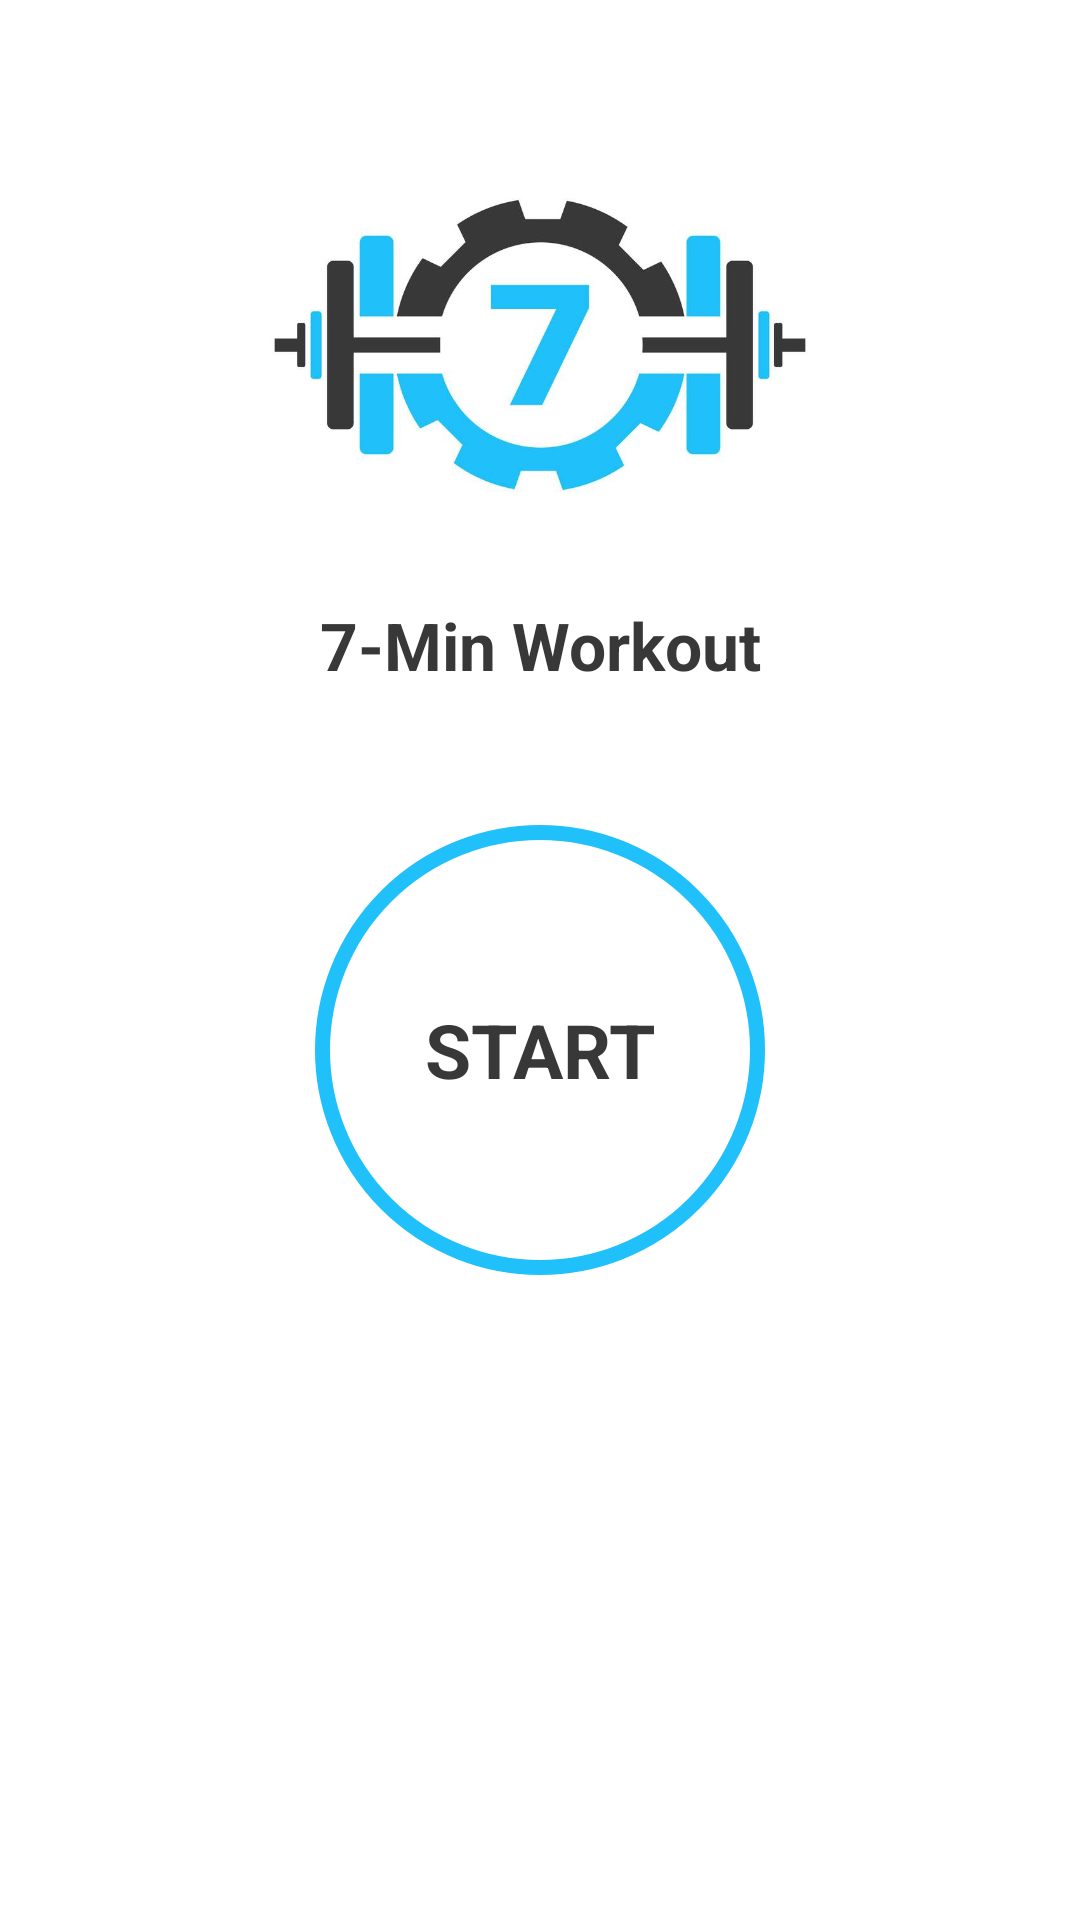

Layout XML and referenced resources for this Android screen:
<!-- AndroidManifest.xml: application theme Theme.7MinWorkout -->
<!-- res/layout/activity_main.xml -->
<?xml version="1.0" encoding="utf-8"?>
<androidx.constraintlayout.widget.ConstraintLayout xmlns:android="http://schemas.android.com/apk/res/android"
    xmlns:app="http://schemas.android.com/apk/res-auto"
    xmlns:tools="http://schemas.android.com/tools"
    android:layout_width="match_parent"
    android:layout_height="match_parent"
    android:padding="@dimen/main_screen_main_layout_padding"
    tools:context=".MainActivity">


   <ImageView
       android:id="@+id/iv7Min"
       app:layout_constraintTop_toTopOf="parent"
       android:src="@drawable/img_main_activity"
       android:adjustViewBounds="true"
       android:contentDescription="@string/start_image"
       app:layout_constraintTop_toBottomOf="@+id/flStart"
       android:layout_width="match_parent"
       android:layout_height="@dimen/main_screen_iv_layout_height"/>

    <TextView
        app:layout_constraintTop_toTopOf="@id/iv7Min"
        app:layout_constraintBottom_toBottomOf="@id/flStart"
        android:gravity="center"
        android:layout_width="match_parent"
        android:layout_height="wrap_content"
        android:text="@string/_7_min_workout"
        android:textColor="@color/secondary_color"
        android:textStyle="bold"
        android:textSize="22sp"
        />


    <FrameLayout
        android:id="@+id/flStart"
        android:layout_marginTop="@dimen/main_screen_fl_margin_top"
        app:layout_constraintTop_toTopOf="parent"
        app:layout_constraintBottom_toBottomOf="parent"
        android:layout_width="@dimen/main_screen_fl_lay_width"
        android:layout_height="@dimen/main_screen_fl_lay_height"
        app:layout_constraintStart_toStartOf="parent"
        app:layout_constraintEnd_toEndOf="parent"
        android:background="@drawable/item_circular_primary_color_border_ripple_bg">

        <TextView
            android:layout_width="wrap_content"
            android:layout_height="wrap_content"
            android:text="@string/txt_start"
            android:layout_gravity="center"
            android:textSize="@dimen/main_screen_text_size"
            android:textStyle="bold"
            android:textColor="@color/secondary_color"/>

    </FrameLayout>

    <FrameLayout
        android:id="@+id/flBMI"
        app:layout_constraintTop_toBottomOf="@+id/flStart"
        android:layout_width="120dp"
        android:layout_height="120dp"
        app:layout_constraintStart_toStartOf="parent"
        app:layout_constraintEnd_toEndOf="parent"
        app:layout_constraintBottom_toBottomOf="parent"
        android:background="@drawable/item_circular_primary_color_bg">

        <TextView
            android:layout_width="wrap_content"
            android:layout_height="wrap_content"
            android:text="@string/bmi"
            android:layout_gravity="center"
            android:textSize="@dimen/main_screen_text_size"
            android:textStyle="bold"
            android:textColor="@color/white"/>

    </FrameLayout>

</androidx.constraintlayout.widget.ConstraintLayout>
<!-- resources referenced by this layout -->
<resources>
  <color name="secondary_color">#383838</color>
  <color name="white">#FFFFFFFF</color>
  <dimen name="main_screen_fl_lay_height">150dp</dimen>
  <dimen name="main_screen_fl_lay_width">150dp</dimen>
  <dimen name="main_screen_fl_margin_top">60dp</dimen>
  <dimen name="main_screen_iv_layout_height">220dp</dimen>
  <dimen name="main_screen_main_layout_padding">5dp</dimen>
  <dimen name="main_screen_text_size">25sp</dimen>
  <!-- drawable img_main_activity: png bitmap (drawable-v24, 129724 bytes) -->
  <!-- drawable item_circular_primary_color_border_ripple_bg (drawable) -->
  <?xml version="1.0" encoding="utf-8"?>
  <ripple xmlns:android="http://schemas.android.com/apk/res/android"
      android:color="@color/light_gray"
      >
      <item android:id="@android:id/mask">
          <shape android:shape="oval">
              <solid android:color="@color/white"/>
          </shape>
      </item>
  
      <item android:drawable="@drawable/item_circular_primary_color_border"/>
  </ripple>
  <string name="_7_min_workout">7-Min Workout</string>
  <string name="bmi">BMI</string>
  <string name="start_image">Start Image</string>
  <string name="txt_start">START</string>
  <style name="Theme.7MinWorkout" parent="Theme.MaterialComponents.DayNight.NoActionBar">
          
          <item name="colorPrimary">@color/purple_500</item>
          <item name="colorPrimaryVariant">@color/purple_700</item>
          <item name="colorOnPrimary">@color/white</item>
          
          <item name="colorSecondary">@color/teal_200</item>
          <item name="colorSecondaryVariant">@color/teal_700</item>
          <item name="colorOnSecondary">@color/black</item>
          
          <item name="android:statusBarColor" tools:targetApi="l">?attr/colorPrimaryVariant</item>
          
      </style>
  <color name="light_gray">#C4C4C4</color>
  <!-- drawable item_circular_primary_color_border (drawable) -->
  <?xml version="1.0" encoding="utf-8"?>
  <shape xmlns:android="http://schemas.android.com/apk/res/android"
      android:shape="oval">
      <stroke
          android:width="5dp"
          android:color="@color/primary_color"/>
      <solid android:color="@color/white"/>
  </shape>
  <color name="purple_500">#FF6200EE</color>
  <color name="purple_700">#FF3700B3</color>
  <color name="teal_200">#FF03DAC5</color>
  <color name="teal_700">#FF018786</color>
  <color name="black">#FF000000</color>
  <color name="primary_color">#20C0FA</color>
</resources>
